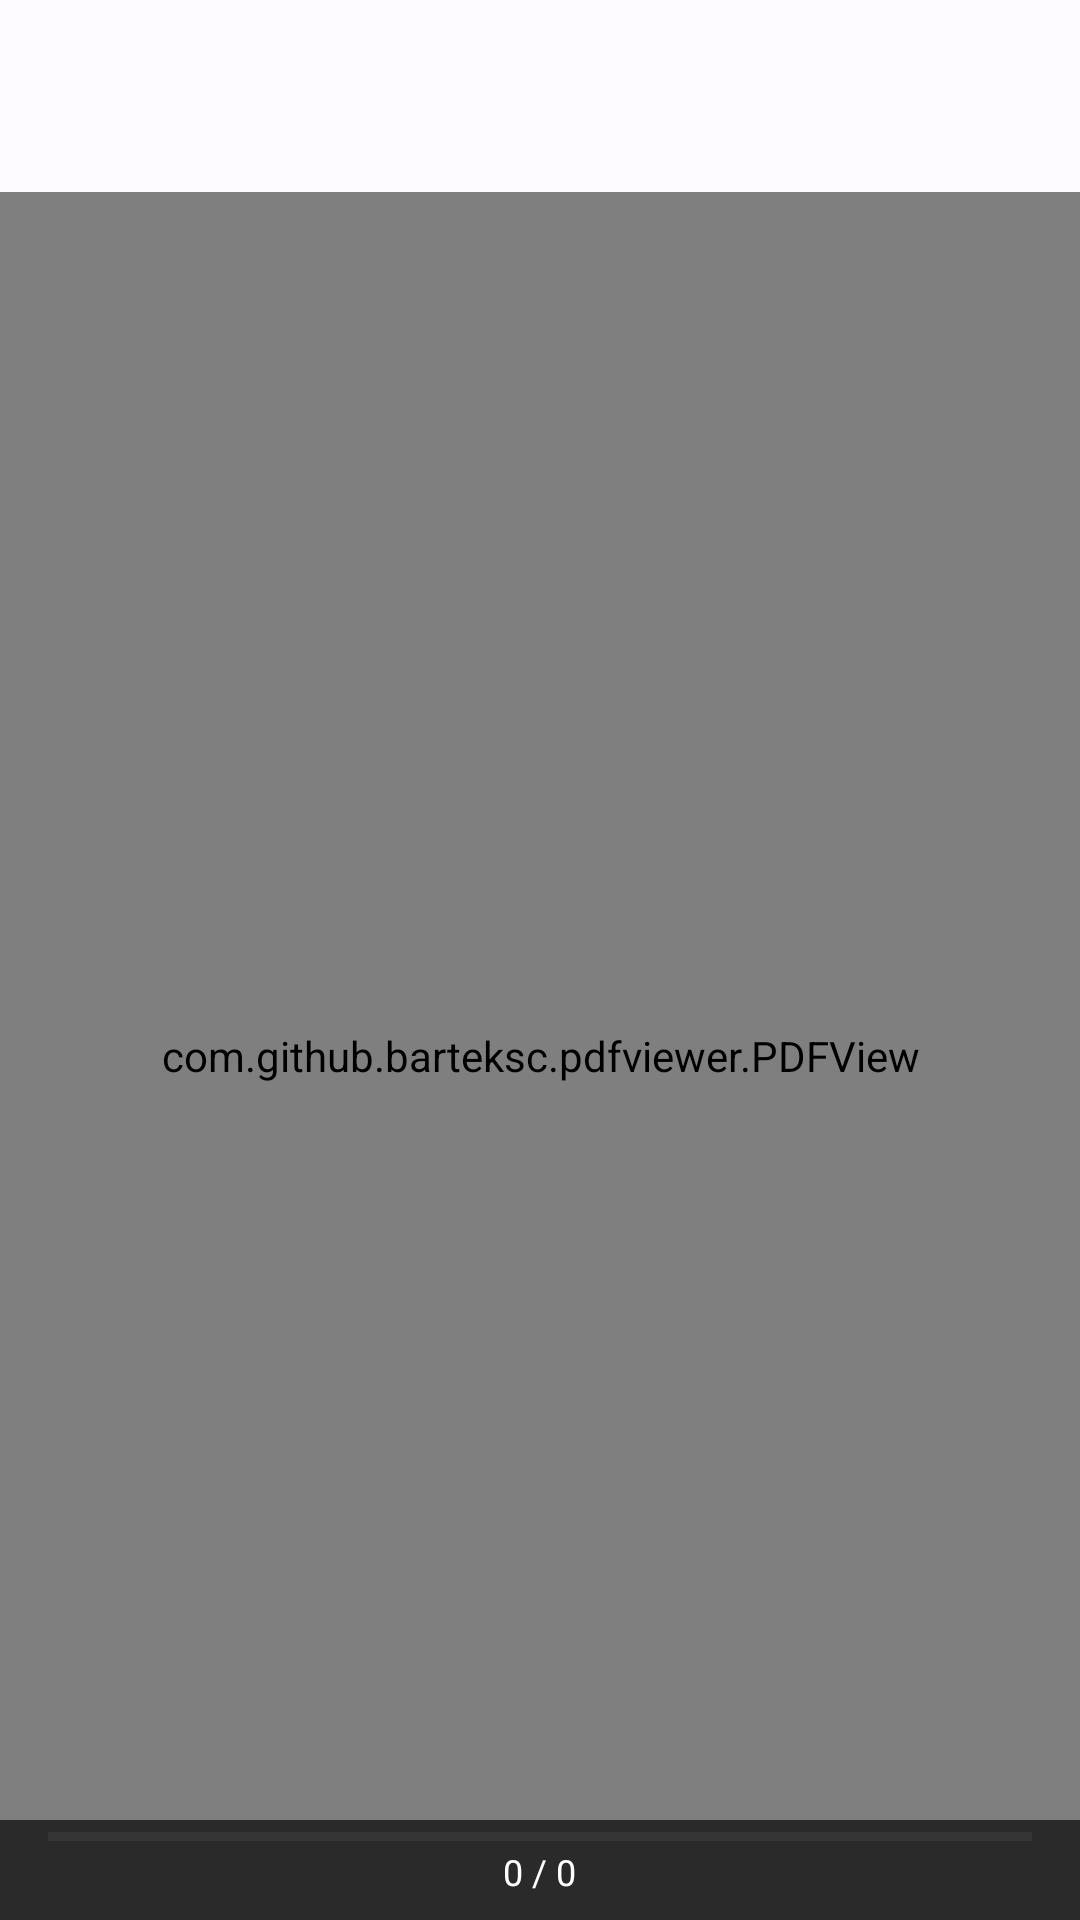

Here is an Android app screen rendered from its layout file. Give the layout XML and the strings, colors and styles it references.
<!-- AndroidManifest.xml: activity theme Theme.BookReader.Reader -->
<!-- res/layout/activity_reader.xml -->
<?xml version="1.0" encoding="utf-8"?>
<androidx.coordinatorlayout.widget.CoordinatorLayout
    xmlns:android="http://schemas.android.com/apk/res/android"
    xmlns:app="http://schemas.android.com/apk/res-auto"
    android:layout_width="match_parent"
    android:layout_height="match_parent"
    android:background="#000">

    <com.google.android.material.appbar.AppBarLayout
        android:id="@+id/app_bar"
        android:layout_width="match_parent"
        android:layout_height="wrap_content">

        <androidx.appcompat.widget.Toolbar
            android:id="@+id/toolbar"
            android:layout_width="match_parent"
            android:layout_height="?attr/actionBarSize" />

    </com.google.android.material.appbar.AppBarLayout>

    <com.github.barteksc.pdfviewer.PDFView
        android:id="@+id/pdf_view"
        android:layout_width="match_parent"
        android:layout_height="match_parent"
        app:layout_behavior="@string/appbar_scrolling_view_behavior" />

    <ProgressBar
        android:id="@+id/progress_bar"
        android:layout_width="wrap_content"
        android:layout_height="wrap_content"
        android:layout_gravity="center"
        android:visibility="visible" />

    
    <LinearLayout
        android:layout_width="match_parent"
        android:layout_height="wrap_content"
        android:layout_gravity="bottom"
        android:background="#AA000000"
        android:orientation="vertical"
        android:paddingHorizontal="16dp"
        android:paddingTop="4dp"
        android:paddingBottom="8dp">

        <ProgressBar
            android:id="@+id/page_progress_bar"
            style="?android:attr/progressBarStyleHorizontal"
            android:layout_width="match_parent"
            android:layout_height="3dp"
            android:progressTint="#FFFFFF"
            android:progressBackgroundTint="#555555"
            android:max="100"
            android:progress="0" />

        <TextView
            android:id="@+id/tv_page_indicator"
            android:layout_width="wrap_content"
            android:layout_height="wrap_content"
            android:layout_gravity="center_horizontal"
            android:textColor="#FFFFFF"
            android:textSize="12sp"
            android:layout_marginTop="2dp"
            android:text="0 / 0" />

    </LinearLayout>

</androidx.coordinatorlayout.widget.CoordinatorLayout>
<!-- resources referenced by this layout -->
<resources>
  <style name="Theme.BookReader.Reader" parent="Theme.BookReader">
          <item name="android:windowTranslucentStatus">true</item>
          <item name="android:statusBarColor">#00000000</item>
      </style>
  <style name="Theme.BookReader" parent="Theme.Material3.DayNight.NoActionBar">
          <item name="colorPrimary">@color/md_theme_light_primary</item>
          <item name="colorOnPrimary">@color/md_theme_light_onPrimary</item>
          <item name="colorPrimaryContainer">@color/md_theme_light_primaryContainer</item>
          <item name="colorOnPrimaryContainer">@color/md_theme_light_onPrimaryContainer</item>
          <item name="android:colorBackground">@color/md_theme_light_background</item>
          <item name="colorOnBackground">@color/md_theme_light_onBackground</item>
          <item name="colorSurface">@color/md_theme_light_surface</item>
          <item name="colorOnSurface">@color/md_theme_light_onSurface</item>
          <item name="colorSurfaceVariant">@color/md_theme_light_surfaceVariant</item>
          <item name="colorOnSurfaceVariant">@color/md_theme_light_onSurfaceVariant</item>
      </style>
  <color name="md_theme_light_primary">#1A5DBD</color>
  <color name="md_theme_light_onPrimary">#FFFFFF</color>
  <color name="md_theme_light_primaryContainer">#D7E3FF</color>
  <color name="md_theme_light_onPrimaryContainer">#001A42</color>
  <color name="md_theme_light_background">#FDFBFF</color>
  <color name="md_theme_light_onBackground">#1A1B1F</color>
  <color name="md_theme_light_surface">#FDFBFF</color>
  <color name="md_theme_light_onSurface">#1A1B1F</color>
  <color name="md_theme_light_surfaceVariant">#E1E2EC</color>
  <color name="md_theme_light_onSurfaceVariant">#44474F</color>
</resources>
